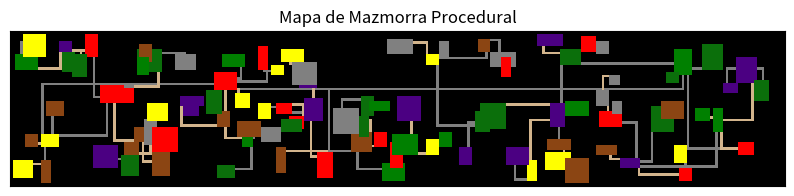

This chart was generated by the following Python code:
import numpy as np
import matplotlib.pyplot as plt
import random


class Habitacion:
    def __init__(self, x, y, w, h, tipo):
        self.x = x
        self.y = y
        self.w = w
        self.h = h
        self.tipo = tipo
        self.conectado = False


def crear_habitacion(mapa, min_size, max_size, tipo_habitacion):
    h = random.randint(min_size, max_size)
    w = random.randint(min_size, max_size)
    x = random.randint(1, mapa.shape[1] - w - 1)
    y = random.randint(1, mapa.shape[0] - h - 1)

    # Asegurar que la habitación no se superponga con otras
    if np.any(mapa[y : y + h, x : x + w] != ""):
        return None

    return Habitacion(x, y, w, h, tipo_habitacion)


def distancia(h1, h2):
    # Calcular la distancia entre el centro de dos habitaciones
    centro_h1 = (h1.x + h1.w // 2, h1.y + h1.h // 2)
    centro_h2 = (h2.x + h2.w // 2, h2.y + h2.h // 2)
    return np.sqrt(
        (centro_h1[0] - centro_h2[0]) ** 2 + (centro_h1[1] - centro_h2[1]) ** 2
    )


def conectar_habitaciones(mapa, habitacion1, habitacion2, tipo_pasillo):
    puntos1 = (
        random.randint(habitacion1.x, habitacion1.x + habitacion1.w - 1),
        random.randint(habitacion1.y, habitacion1.y + habitacion1.h - 1),
    )
    puntos2 = (
        random.randint(habitacion2.x, habitacion2.x + habitacion2.w - 1),
        random.randint(habitacion2.y, habitacion2.y + habitacion2.h - 1),
    )

    # Crear un pasillo horizontal o vertical
    if random.random() < 0.5:  # horizontal primero, luego vertical
        for x in range(min(puntos1[0], puntos2[0]), max(puntos1[0], puntos2[0]) + 1):
            mapa[puntos1[1], x] = tipo_pasillo
        for y in range(min(puntos1[1], puntos2[1]), max(puntos1[1], puntos2[1]) + 1):
            mapa[y, puntos2[0]] = tipo_pasillo
    else:  # vertical primero, luego horizontal
        for y in range(min(puntos1[1], puntos2[1]), max(puntos1[1], puntos2[1]) + 1):
            mapa[y, puntos1[0]] = tipo_pasillo
        for x in range(min(puntos1[0], puntos2[0]), max(puntos1[0], puntos2[0]) + 1):
            mapa[puntos2[1], x] = tipo_pasillo


def generar_mapa_dungeon(dimx, dimy):
    mapa = np.full((dimy, dimx), "", dtype=object)

    tipos_habitacion = ["dungeon", "boss", "god", "psycho", "hell", "grass", "dirt"]
    tipos_pasillo = ["path", "dungeon"]

    habitaciones = []
    while len(habitaciones) < 100:
        tipo_habitacion = random.choice(tipos_habitacion)
        nueva_habitacion = crear_habitacion(mapa, 4, 10, tipo_habitacion)
        if nueva_habitacion:
            if habitaciones:
                # Conectar con la habitación más cercana
                habitacion_cercana = min(
                    habitaciones, key=lambda h: distancia(h, nueva_habitacion)
                )
                conectar_habitaciones(
                    mapa,
                    habitacion_cercana,
                    nueva_habitacion,
                    random.choice(tipos_pasillo),
                )
            habitaciones.append(nueva_habitacion)

    # Rellenar las habitaciones y los pasillos en el mapa
    for habitacion in habitaciones:
        mapa[
            habitacion.y : habitacion.y + habitacion.h,
            habitacion.x : habitacion.x + habitacion.w,
        ] = habitacion.tipo

    # Convertir nombres a colores RGB
    color_map = {
        "": [0, 0, 0],
        "path": [210, 180, 140],
        "dungeon": [128, 128, 128],
        "boss": [255, 0, 0],
        "god": [255, 255, 0],
        "psycho": [75, 0, 130],
        "hell": [11, 111, 11],
        "grass": [0, 128, 0],
        "dirt": [139, 69, 19],
    }
    mapa_colorido = np.array([[color_map[cell] for cell in row] for row in mapa])

    # Visualización
    plt.figure(figsize=(10, 10))
    plt.imshow(mapa_colorido, interpolation="nearest")
    plt.title("Mapa de Mazmorra Procedural")
    plt.xticks([])
    plt.yticks([])
    plt.show()


# Ejemplo de uso
generar_mapa_dungeon(300, 60)
